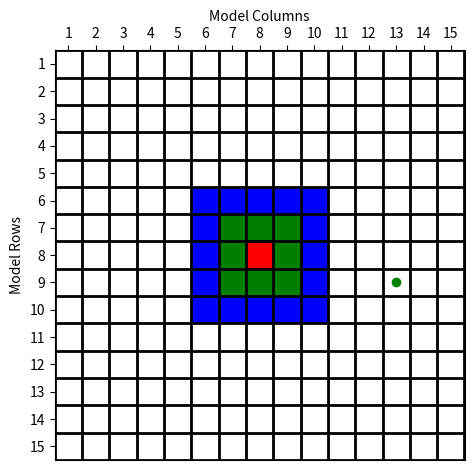

Write the Python code that produced this figure.
import matplotlib
import matplotlib.pyplot as plt
import numpy as np

N = 15
# make an empty data set
data = np.ones((N, N)) * np.nan
# fill in some fake data
for j in range(3)[::-1]:
    data[N//2 - j : N//2 + j +1, N//2 - j : N//2 + j +1] = j
print("data")
print(data)
# make a figure + axes
fig, ax = plt.subplots(1, 1, tight_layout=True)
# make color map
my_cmap = matplotlib.colors.ListedColormap(['r', 'g', 'b'])
# set the 'bad' values (nan) to be white and transparent
my_cmap.set_bad(color='w', alpha=0)
# draw the grid
for x in range(N + 1):
    ax.axhline(x, lw=2, color='k', zorder=5)
    ax.axvline(x, lw=2, color='k', zorder=5)
# draw the boxes
ax.imshow(data, interpolation='none', cmap=my_cmap, extent=[0, N, 0, N], zorder=0)
ax.plot(12.5, 6.5, "go")

# Prepare x-axis ticks-n-labels
ax.set_xlabel("Model Columns")
ax.set_xticks(np.arange(N) + 0.5)
ax.set_xticklabels(np.arange(1, N+1))
ax.xaxis.set_ticks_position('top')
ax.xaxis.set_label_position('top')

# Prepare y-axis ticks-n-labels
ax.set_ylabel("Model Rows")
ax.set_yticks(np.arange(N) + 0.5)
ax.set_yticklabels(np.arange(1, N+1)[::-1])

plt.show()
# fig.savefig("Figure1.pdf")
